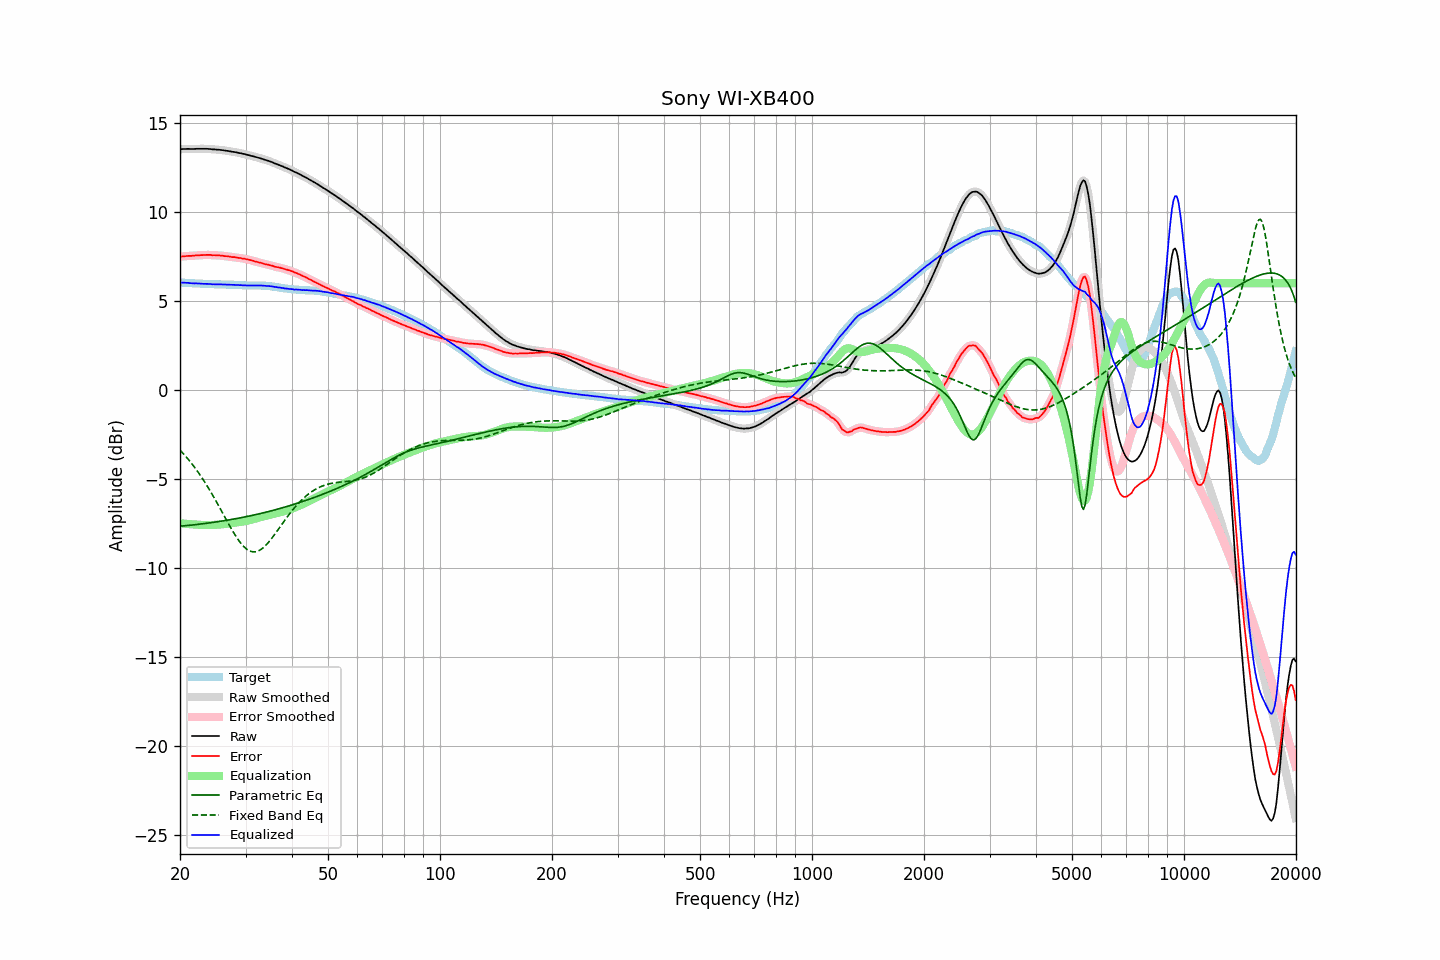

Source data for this figure (header and first rows):
frequency, raw, error, smoothed, error_smoothed, equalization, parametric_eq, fixed_band_eq, equalized_raw, equalized_smoothed, target
20.00, 13.51, 7.48, 13.51, 7.48, -7.48, -7.65, -3.37, 6.03, 6.03, 6.03
20.20, 13.52, 7.49, 13.52, 7.49, -7.49, -7.64, -3.47, 6.03, 6.03, 6.03
20.40, 13.53, 7.51, 13.53, 7.50, -7.50, -7.63, -3.56, 6.03, 6.03, 6.02
20.61, 13.53, 7.51, 13.53, 7.51, -7.51, -7.62, -3.66, 6.02, 6.02, 6.02
20.81, 13.53, 7.52, 13.53, 7.52, -7.51, -7.61, -3.77, 6.01, 6.02, 6.01
21.02, 13.54, 7.53, 13.53, 7.52, -7.52, -7.60, -3.87, 6.02, 6.01, 6.01
21.23, 13.53, 7.53, 13.53, 7.53, -7.53, -7.59, -3.98, 6.00, 6.00, 6.00
21.44, 13.53, 7.53, 13.53, 7.53, -7.54, -7.58, -4.10, 5.99, 5.99, 6.00
21.66, 13.53, 7.54, 13.53, 7.54, -7.54, -7.57, -4.21, 5.99, 5.99, 5.99
21.87, 13.53, 7.54, 13.53, 7.55, -7.55, -7.56, -4.33, 5.98, 5.99, 5.99
22.09, 13.54, 7.56, 13.54, 7.55, -7.55, -7.55, -4.45, 5.99, 5.98, 5.98
22.31, 13.54, 7.56, 13.54, 7.56, -7.56, -7.54, -4.58, 5.98, 5.98, 5.98
22.54, 13.54, 7.56, 13.54, 7.57, -7.57, -7.53, -4.71, 5.97, 5.97, 5.98
22.76, 13.54, 7.57, 13.54, 7.57, -7.57, -7.52, -4.84, 5.97, 5.97, 5.97
22.99, 13.54, 7.57, 13.54, 7.58, -7.58, -7.51, -4.97, 5.96, 5.96, 5.97
23.22, 13.54, 7.58, 13.54, 7.58, -7.58, -7.50, -5.11, 5.96, 5.96, 5.96
23.45, 13.54, 7.58, 13.54, 7.58, -7.58, -7.49, -5.25, 5.96, 5.96, 5.96
23.69, 13.54, 7.58, 13.54, 7.59, -7.58, -7.48, -5.40, 5.96, 5.96, 5.96
23.92, 13.53, 7.58, 13.53, 7.58, -7.58, -7.46, -5.55, 5.95, 5.95, 5.94
24.16, 13.53, 7.59, 13.52, 7.58, -7.58, -7.45, -5.70, 5.95, 5.95, 5.94
24.40, 13.51, 7.57, 13.52, 7.57, -7.58, -7.44, -5.85, 5.93, 5.94, 5.94
24.65, 13.51, 7.57, 13.51, 7.57, -7.57, -7.43, -6.01, 5.94, 5.93, 5.94
24.89, 13.50, 7.57, 13.50, 7.56, -7.57, -7.41, -6.17, 5.93, 5.93, 5.93
25.14, 13.49, 7.56, 13.49, 7.56, -7.56, -7.40, -6.33, 5.93, 5.93, 5.93
25.39, 13.49, 7.56, 13.49, 7.56, -7.55, -7.39, -6.49, 5.93, 5.93, 5.93
25.65, 13.48, 7.55, 13.48, 7.55, -7.55, -7.37, -6.66, 5.93, 5.93, 5.93
25.91, 13.47, 7.54, 13.47, 7.54, -7.54, -7.36, -6.82, 5.93, 5.93, 5.93
26.16, 13.46, 7.53, 13.46, 7.53, -7.53, -7.34, -6.99, 5.93, 5.93, 5.93
26.43, 13.44, 7.51, 13.44, 7.52, -7.52, -7.33, -7.15, 5.92, 5.92, 5.93
26.69, 13.43, 7.51, 13.43, 7.51, -7.51, -7.31, -7.32, 5.92, 5.92, 5.92
26.96, 13.42, 7.50, 13.41, 7.50, -7.50, -7.30, -7.48, 5.92, 5.92, 5.91
27.23, 13.40, 7.49, 13.40, 7.49, -7.49, -7.28, -7.64, 5.91, 5.91, 5.91
27.50, 13.38, 7.47, 13.38, 7.47, -7.47, -7.27, -7.80, 5.90, 5.91, 5.91
27.77, 13.37, 7.46, 13.37, 7.46, -7.46, -7.25, -7.95, 5.91, 5.91, 5.91
28.05, 13.36, 7.46, 13.36, 7.45, -7.45, -7.23, -8.10, 5.91, 5.90, 5.90
28.33, 13.34, 7.44, 13.34, 7.44, -7.44, -7.22, -8.24, 5.90, 5.90, 5.90
28.62, 13.32, 7.42, 13.32, 7.43, -7.43, -7.20, -8.38, 5.89, 5.90, 5.90
28.90, 13.30, 7.41, 13.30, 7.41, -7.41, -7.18, -8.50, 5.89, 5.89, 5.89
29.19, 13.29, 7.40, 13.28, 7.40, -7.40, -7.17, -8.62, 5.89, 5.88, 5.88
29.48, 13.26, 7.38, 13.26, 7.39, -7.38, -7.15, -8.72, 5.87, 5.88, 5.88
29.78, 13.25, 7.38, 13.24, 7.37, -7.37, -7.13, -8.82, 5.88, 5.88, 5.87
30.08, 13.22, 7.35, 13.22, 7.35, -7.35, -7.11, -8.90, 5.87, 5.87, 5.87
30.38, 13.20, 7.33, 13.20, 7.33, -7.33, -7.09, -8.96, 5.87, 5.87, 5.87
30.68, 13.18, 7.31, 13.18, 7.31, -7.31, -7.07, -9.02, 5.87, 5.87, 5.87
30.99, 13.15, 7.28, 13.15, 7.29, -7.29, -7.05, -9.05, 5.86, 5.87, 5.86
31.30, 13.13, 7.27, 13.13, 7.26, -7.26, -7.04, -9.08, 5.87, 5.87, 5.86
31.61, 13.11, 7.24, 13.11, 7.24, -7.24, -7.02, -9.09, 5.87, 5.87, 5.87
31.93, 13.08, 7.21, 13.08, 7.21, -7.22, -7.00, -9.08, 5.86, 5.87, 5.87
32.24, 13.06, 7.19, 13.06, 7.19, -7.19, -6.97, -9.06, 5.87, 5.87, 5.87
32.57, 13.03, 7.16, 13.03, 7.17, -7.17, -6.95, -9.02, 5.86, 5.87, 5.86
32.89, 13.01, 7.15, 13.01, 7.14, -7.14, -6.93, -8.97, 5.87, 5.87, 5.86
33.22, 12.98, 7.12, 12.98, 7.12, -7.12, -6.91, -8.91, 5.86, 5.86, 5.86
33.55, 12.95, 7.09, 12.95, 7.09, -7.09, -6.89, -8.83, 5.85, 5.85, 5.86
33.89, 12.92, 7.06, 12.92, 7.07, -7.07, -6.87, -8.75, 5.85, 5.85, 5.85
34.23, 12.89, 7.05, 12.89, 7.05, -7.05, -6.85, -8.66, 5.84, 5.84, 5.84
34.57, 12.87, 7.03, 12.86, 7.03, -7.02, -6.82, -8.55, 5.84, 5.84, 5.84
34.92, 12.83, 7.00, 12.83, 7.01, -7.00, -6.80, -8.45, 5.83, 5.83, 5.83
35.27, 12.80, 6.99, 12.80, 6.98, -6.98, -6.78, -8.33, 5.82, 5.82, 5.81
35.62, 12.76, 6.96, 12.76, 6.95, -6.96, -6.75, -8.21, 5.80, 5.80, 5.80
35.97, 12.72, 6.92, 12.72, 6.93, -6.93, -6.73, -8.09, 5.78, 5.79, 5.80
... 635 more rows
